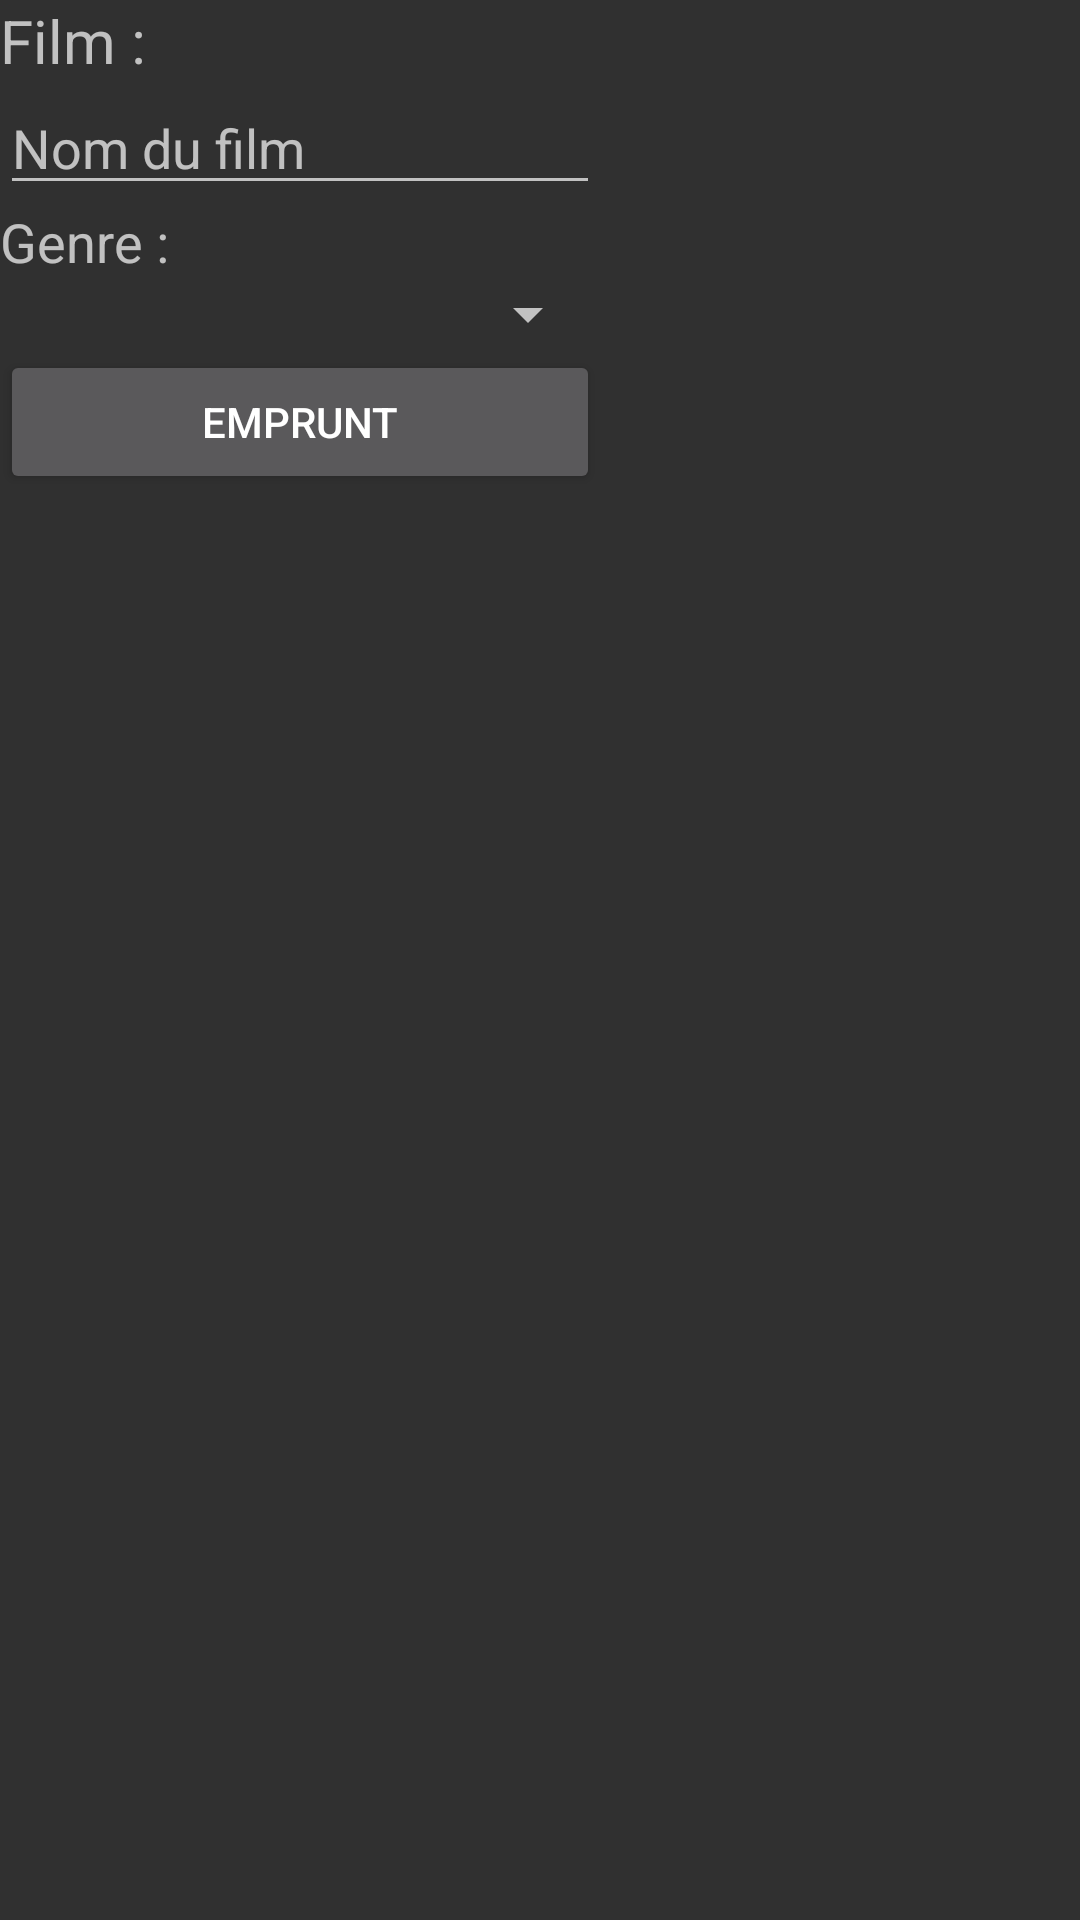

The Android layout XML behind this screen, and the referenced resources:
<!-- AndroidManifest.xml: application theme AppTheme -->
<!-- res/layout/popup_critere.xml -->
<?xml version="1.0" encoding="utf-8"?>
<LinearLayout xmlns:android="http://schemas.android.com/apk/res/android"
    android:layout_width="match_parent"
    android:layout_height="match_parent"
    android:orientation="vertical">
    <LinearLayout
        android:layout_width="200dp"
        android:layout_height="wrap_content"
        android:orientation="vertical">
        <TextView
            android:layout_width="wrap_content"
            android:id="@+id/textViewFilmEmprunt"
            android:layout_height="wrap_content"
            android:textSize="20sp"
            android:text="Film : "/>
        <EditText
            android:layout_width="200dp"
            android:id="@+id/editTextEmprunt"
            android:layout_height="wrap_content"
            android:hint="Nom du film"
            />

        <TextView
            android:layout_width="wrap_content"
            android:layout_height="wrap_content"
            android:textAppearance="?android:attr/textAppearanceMedium"
            android:text="Genre : "
            android:id="@+id/textView" />

        <Spinner
            android:layout_width="match_parent"
            android:layout_height="wrap_content"
            android:id="@+id/spinner"
            android:layout_gravity="center_horizontal" />

        <Button
            android:layout_width="200dp"
            android:layout_height="wrap_content"
            android:text="Emprunt"
            android:id="@+id/buttonAjouterEmprunt"/>


    </LinearLayout>

</LinearLayout>
<!-- resources referenced by this layout -->
<resources>
  <style name="AppTheme" parent="Base.Theme.AppCompat.Light.DarkActionBar">
          
          <item name="windowActionBar">false</item>
          <item name="windowNoTitle">true</item>
          <item name="colorPrimary">@color/colorPrimary</item>
          <item name="colorPrimaryDark">@color/colorPrimaryDark</item>
          <item name="colorAccent">@color/colorAccent</item>
      </style>
  <!-- not gathered from this repository: default colours our renderer supplied (Android Studio template values) -->
  <color name="colorPrimary">#FF6200EE</color>
  <color name="colorPrimaryDark">#FF3700B3</color>
  <color name="colorAccent">#FF03DAC5</color>
</resources>
